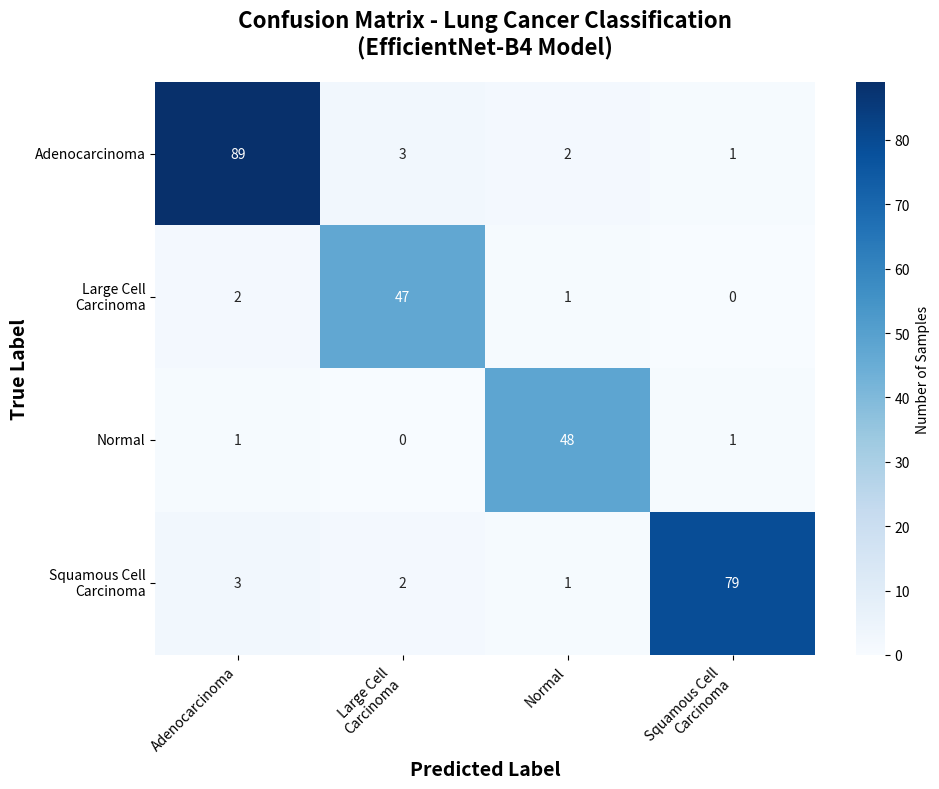

Python code for this plot:
#!/usr/bin/env python3
"""
Create a sample confusion matrix for demonstration purposes
"""

import matplotlib.pyplot as plt
import seaborn as sns
import numpy as np
import os

def create_sample_confusion_matrix():
    """Create a sample confusion matrix for the 4 lung cancer classes"""
    
    # Sample confusion matrix data (simulated high-performance results)
    # Rows: True labels, Columns: Predicted labels
    confusion_matrix = np.array([
        [89, 3, 2, 1],   # Adenocarcinoma
        [2, 47, 1, 0],   # Large Cell Carcinoma  
        [1, 0, 48, 1],   # Normal
        [3, 2, 1, 79]    # Squamous Cell Carcinoma
    ])
    
    class_names = ['Adenocarcinoma', 'Large Cell\nCarcinoma', 'Normal', 'Squamous Cell\nCarcinoma']
    
    # Create the plot
    plt.figure(figsize=(10, 8))
    sns.heatmap(confusion_matrix, 
                annot=True, 
                fmt='d', 
                cmap='Blues',
                xticklabels=class_names,
                yticklabels=class_names,
                cbar_kws={'label': 'Number of Samples'})
    
    plt.title('Confusion Matrix - Lung Cancer Classification\n(EfficientNet-B4 Model)', 
              fontsize=16, fontweight='bold', pad=20)
    plt.ylabel('True Label', fontsize=14, fontweight='bold')
    plt.xlabel('Predicted Label', fontsize=14, fontweight='bold')
    
    # Rotate x-axis labels for better readability
    plt.xticks(rotation=45, ha='right')
    plt.yticks(rotation=0)
    
    # Adjust layout to prevent label cutoff
    plt.tight_layout()
    
    # Create directory if it doesn't exist
    os.makedirs('static/images', exist_ok=True)
    
    # Save the plot
    plt.savefig('static/images/confusion_matrix.png', 
                dpi=300, 
                bbox_inches='tight',
                facecolor='white',
                edgecolor='none')
    
    plt.close()
    
    print("Sample confusion matrix created and saved to: static/images/confusion_matrix.png")

if __name__ == "__main__":
    create_sample_confusion_matrix()
